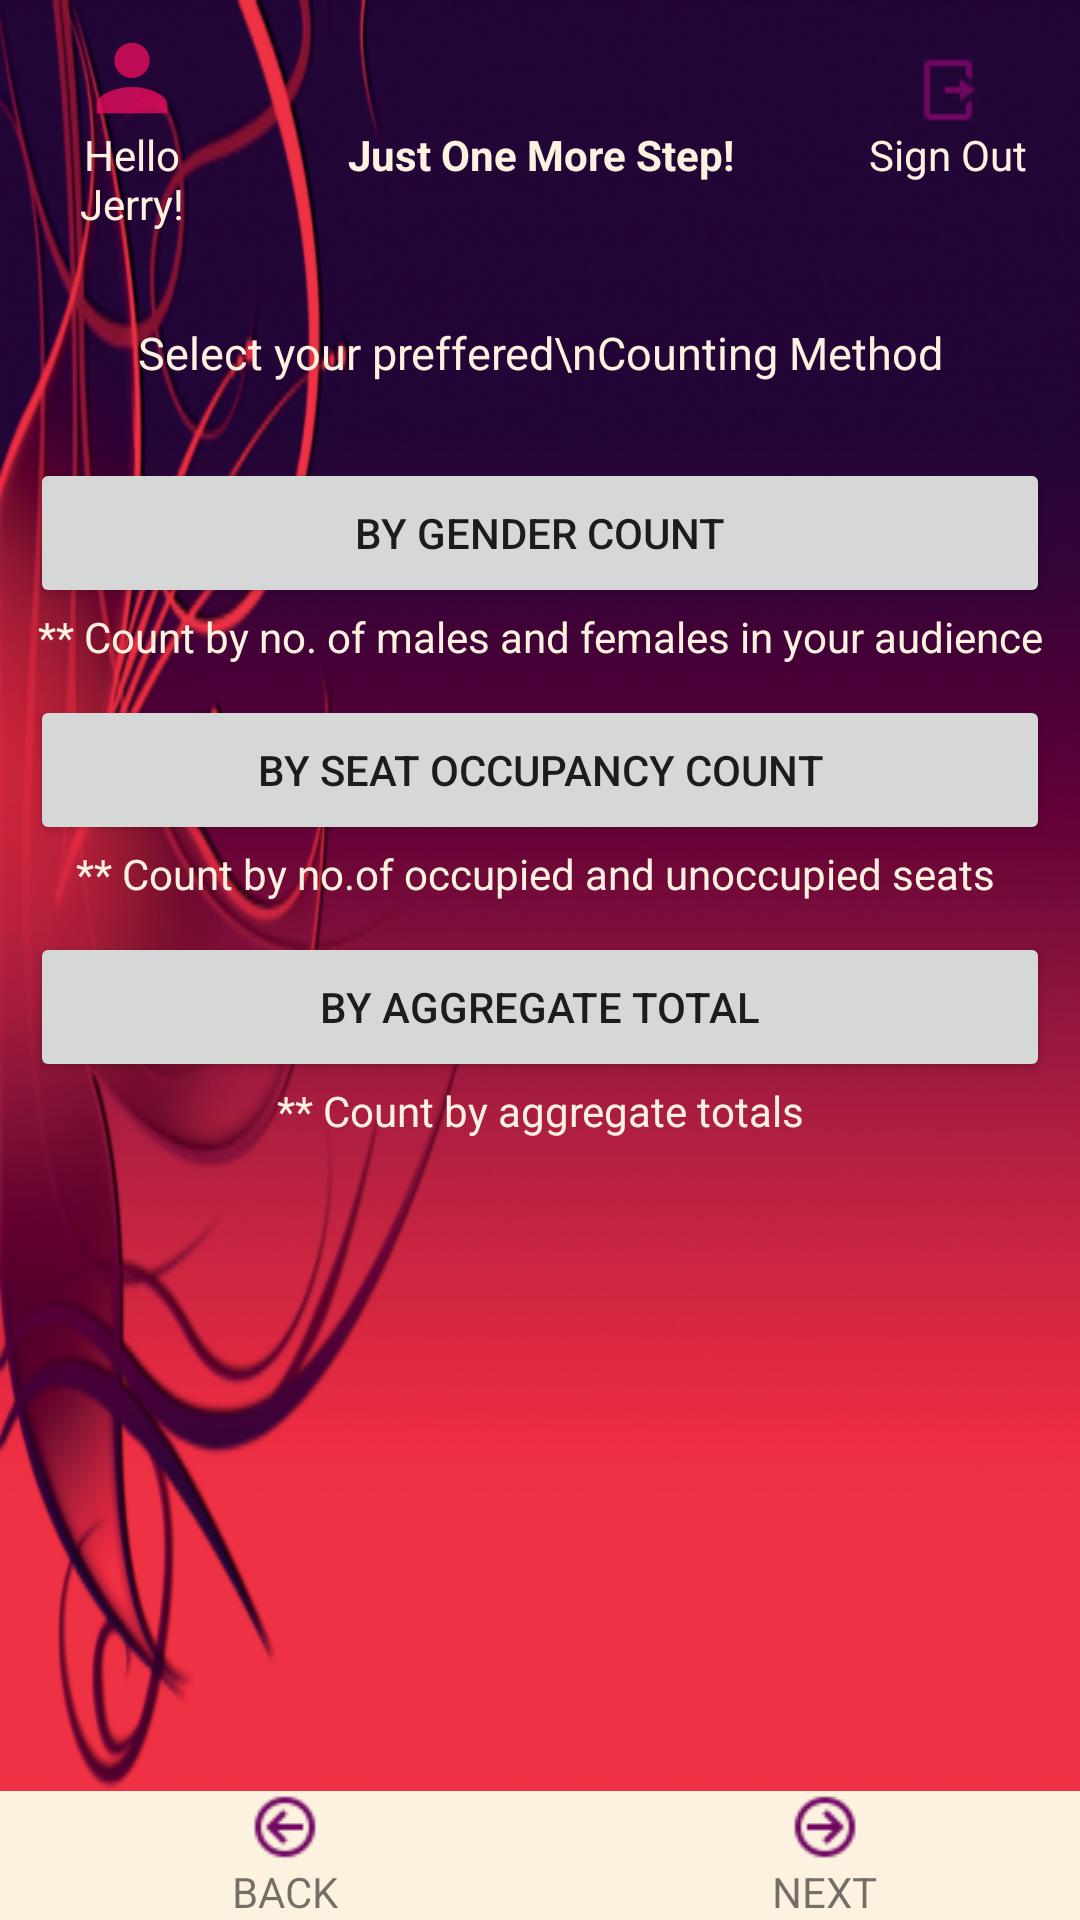

This screen was rendered from an Android layout file. Write that file and the resources it references.
<!-- AndroidManifest.xml: application theme AppTheme -->
<!-- res/layout/activity_counting_method.xml -->
<?xml version="1.0" encoding="utf-8"?>
<LinearLayout xmlns:android="http://schemas.android.com/apk/res/android"
    xmlns:app="http://schemas.android.com/apk/res-auto"
    xmlns:tools="http://schemas.android.com/tools"
    android:layout_width="match_parent"
    android:layout_height="match_parent"
    android:background="@drawable/plain"
    android:orientation="vertical"
    tools:context="com.smartcount.smart_count.core.CountingMethod">

    <LinearLayout
        android:layout_width="match_parent"
        android:layout_height="wrap_content"
        android:layout_gravity="center"
        android:layout_margin="10dp"
        android:orientation="horizontal">

        <TextView
            android:layout_width="match_parent"
            android:layout_height="wrap_content"
            android:layout_weight="1"
            android:drawableTop="@drawable/ic_action_user"
            android:gravity="center"
            android:text="Hello Jerry!"
            android:textColor="@color/lightorange" />

        <TextView
            android:layout_width="match_parent"
            android:layout_height="wrap_content"
            android:layout_weight="0.5"
            android:gravity="center"
            android:text="Just One More Step!"
            android:textColor="@color/lightorange"
            android:textStyle="bold" />

        <TextView
            android:id="@+id/tvlogout"
            android:layout_width="match_parent"
            android:layout_height="wrap_content"
            android:layout_weight="1"
            android:drawableTop="@drawable/logout"
            android:gravity="center"
            android:onClick="tvlog"
            android:text="Sign Out"
            android:textColor="@color/lightorange" />

    </LinearLayout>

    <LinearLayout
        android:layout_width="match_parent"
        android:layout_height="wrap_content"
        android:orientation="vertical">

        <TextView
            android:layout_width="match_parent"
            android:layout_height="wrap_content"
            android:layout_marginBottom="15dp"
            android:layout_marginTop="20dp"
            android:gravity="center"
            android:text="Select your preffered\nCounting Method"
            android:textColor="@color/lightorange"
            android:textSize="15dp" />

        <LinearLayout
            android:layout_width="match_parent"
            android:layout_height="wrap_content"
            android:layout_margin="10dp"
            android:orientation="vertical">

            <Button
                android:id="@+id/gender"
                android:layout_width="match_parent"
                android:layout_height="50dp"
                android:text="By Gender Count"
                android:onClick="gender"
                android:textAllCaps="true" />

            <TextView
                android:layout_width="match_parent"
                android:layout_height="wrap_content"
                android:layout_marginBottom="10dp"
                android:gravity="center"
                android:text="** Count by no. of males and females in your audience"
                android:textColor="@color/lightorange" />

            <Button
                android:id="@+id/occupancy"
                android:layout_width="match_parent"
                android:layout_height="50dp"
                android:onClick="occupancy"
                android:text="By Seat Occupancy Count"
                android:textAllCaps="true" />

            <TextView
                android:layout_width="match_parent"
                android:layout_height="wrap_content"
                android:layout_marginBottom="10dp"
                android:gravity="center"
                android:text="** Count by no.of occupied and unoccupied seats "
                android:textColor="@color/lightorange" />

            <Button
                android:id="@+id/aggregate"
                android:layout_width="match_parent"
                android:layout_height="50dp"
                android:onClick="aggregate"
                android:text="By Aggregate Total"
                android:textAllCaps="true" />

            <TextView
                android:layout_width="match_parent"
                android:layout_height="wrap_content"
                android:gravity="center"
                android:text="** Count by aggregate totals"
                android:textColor="@color/lightorange" />


        </LinearLayout>

        
            
            
            

            
                
                
                
                
                
                
                
                
                
                

            
                
                
                
                
                
                
                
                
                
                

        
    </LinearLayout>

    <LinearLayout
        android:layout_width="match_parent"
        android:layout_height="match_parent"
        android:padding="0dp"
        android:gravity="bottom">

        <include layout="@layout/footer"/>


    </LinearLayout>


</LinearLayout>
<!-- res/layout/footer.xml (included above) -->
<?xml version="1.0" encoding="utf-8"?>
<LinearLayout xmlns:android="http://schemas.android.com/apk/res/android"
    android:layout_width="match_parent"
    android:layout_height="wrap_content"
    android:background="@color/lightorange"
    android:orientation="vertical">

    <LinearLayout
        android:layout_width="match_parent"
        android:layout_height="wrap_content"
        android:orientation="horizontal">

        <LinearLayout
            android:layout_width="wrap_content"
            android:layout_height="wrap_content"
            android:gravity="center"
            android:layout_marginLeft="10dp"
            android:layout_weight="1"
            android:orientation="vertical">

            <ImageView
                android:id="@+id/imgbk"
                android:layout_width="50dp"
                android:layout_height="wrap_content"
                android:gravity="center"
                android:onClick="imgback"
                android:scaleType="center"
                android:src="@drawable/arrrowbk"
                android:text="BACK" />

            <TextView
                android:layout_width="wrap_content"
                android:layout_height="wrap_content"
                android:text="BACK"/>

        </LinearLayout>

        <LinearLayout
            android:layout_width="wrap_content"
            android:layout_height="wrap_content"
            android:gravity="center"
            android:layout_marginLeft="10dp"
            android:layout_weight="1"
            android:orientation="vertical">


            <ImageView
                android:id="@+id/imgnext"
                android:layout_width="50dp"
                android:layout_height="wrap_content"
                android:gravity="center"
                android:onClick="imgnext"
                android:scaleType="center"
                android:src="@drawable/nextarr"
                android:text="NEXT" />

            <TextView
                android:id="@+id/textView3"
                android:layout_width="wrap_content"
                android:layout_height="wrap_content"
                android:text="NEXT" />

        </LinearLayout>
    </LinearLayout>


</LinearLayout>
<!-- resources referenced by this layout -->
<resources>
  <color name="lightorange">#Fdf2df</color>
  <!-- drawable arrrowbk: png bitmap (drawable, 601 bytes) -->
  <!-- drawable ic_action_user: png bitmap (drawable-hdpi, 676 bytes) -->
  <!-- drawable logout: png bitmap (drawable, 285 bytes) -->
  <!-- drawable nextarr: png bitmap (drawable, 602 bytes) -->
  <!-- drawable plain: png bitmap (drawable, 187530 bytes) -->
  <style name="AppTheme" parent="Theme.AppCompat.Light.NoActionBar">
          
          <item name="colorPrimary">@color/colorPrimary</item>
          <item name="colorPrimaryDark">@color/colorPrimaryDark</item>
          <item name="colorAccent">@color/colorAccent</item>
      </style>
  <color name="colorPrimary">#273833</color>
  <color name="colorPrimaryDark">#000</color>
  <color name="colorAccent">#FF4081</color>
</resources>
